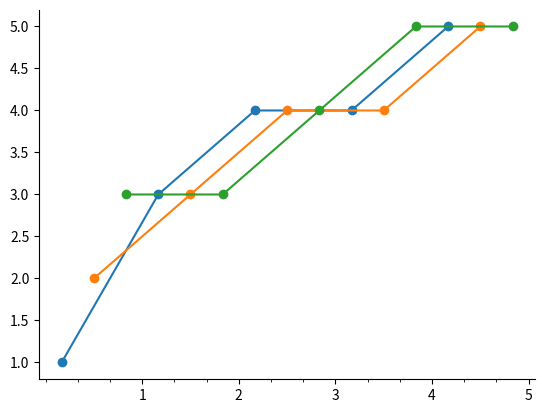

This chart was generated by the following Python code: (Note: this script raises an exception after producing the figure.)
import numpy as np

import matplotlib.pyplot as plt

students = ["steve", "bob", "ralph"]
progress = [[1, 3, 4, 4, 5], [2, 3, 4, 4, 5], [3, 3, 4, 5, 5]]

(fig, ax) = plt.subplots(1, 1)

dx = 1.0 / len(progress)
xoff = dx / 2.0
for _i, (name, data) in enumerate(zip(students, progress)):
    ax.plot(np.arange(len(data)) + xoff, data, label=name, marker="o")
    xoff += dx

ax.set_xticks(np.arange(0, len(progress[0]) + 0.01, dx), minor=True)
ax.set_xticks(np.arange(1, len(progress[0]) + 1))
labels = students * len(progress[0])
week = 1
for i, ll in enumerate(labels):
    if ll == students[1]:
        labels[i] = "%s\nWeek %s" % (ll, week)
        week += 1
ax.spines["top"].set_visible(False)
ax.spines["right"].set_visible(False)

ax.set_xticklabels(labels, fontsize=8, ha="left", minor=True)
ax.set_xticklabels([])
ax.tick_params(which="both", direction="out")
ax.tick_params(axis="x", which="major", width=4)
ax.tick_params(axis="x", which="major", length=7)
ax.tick_params(axis="y", which="major", width=0, length=0)

ax.set_ylim(0, 6)
ax.set_yticks(range(1, 6))

ax.get_xaxis().tick_bottom()
ax.get_yaxis().tick_left()

ax.set_title("Student Progress")

ax.legend(loc="best")

fig.savefig("test.png")
